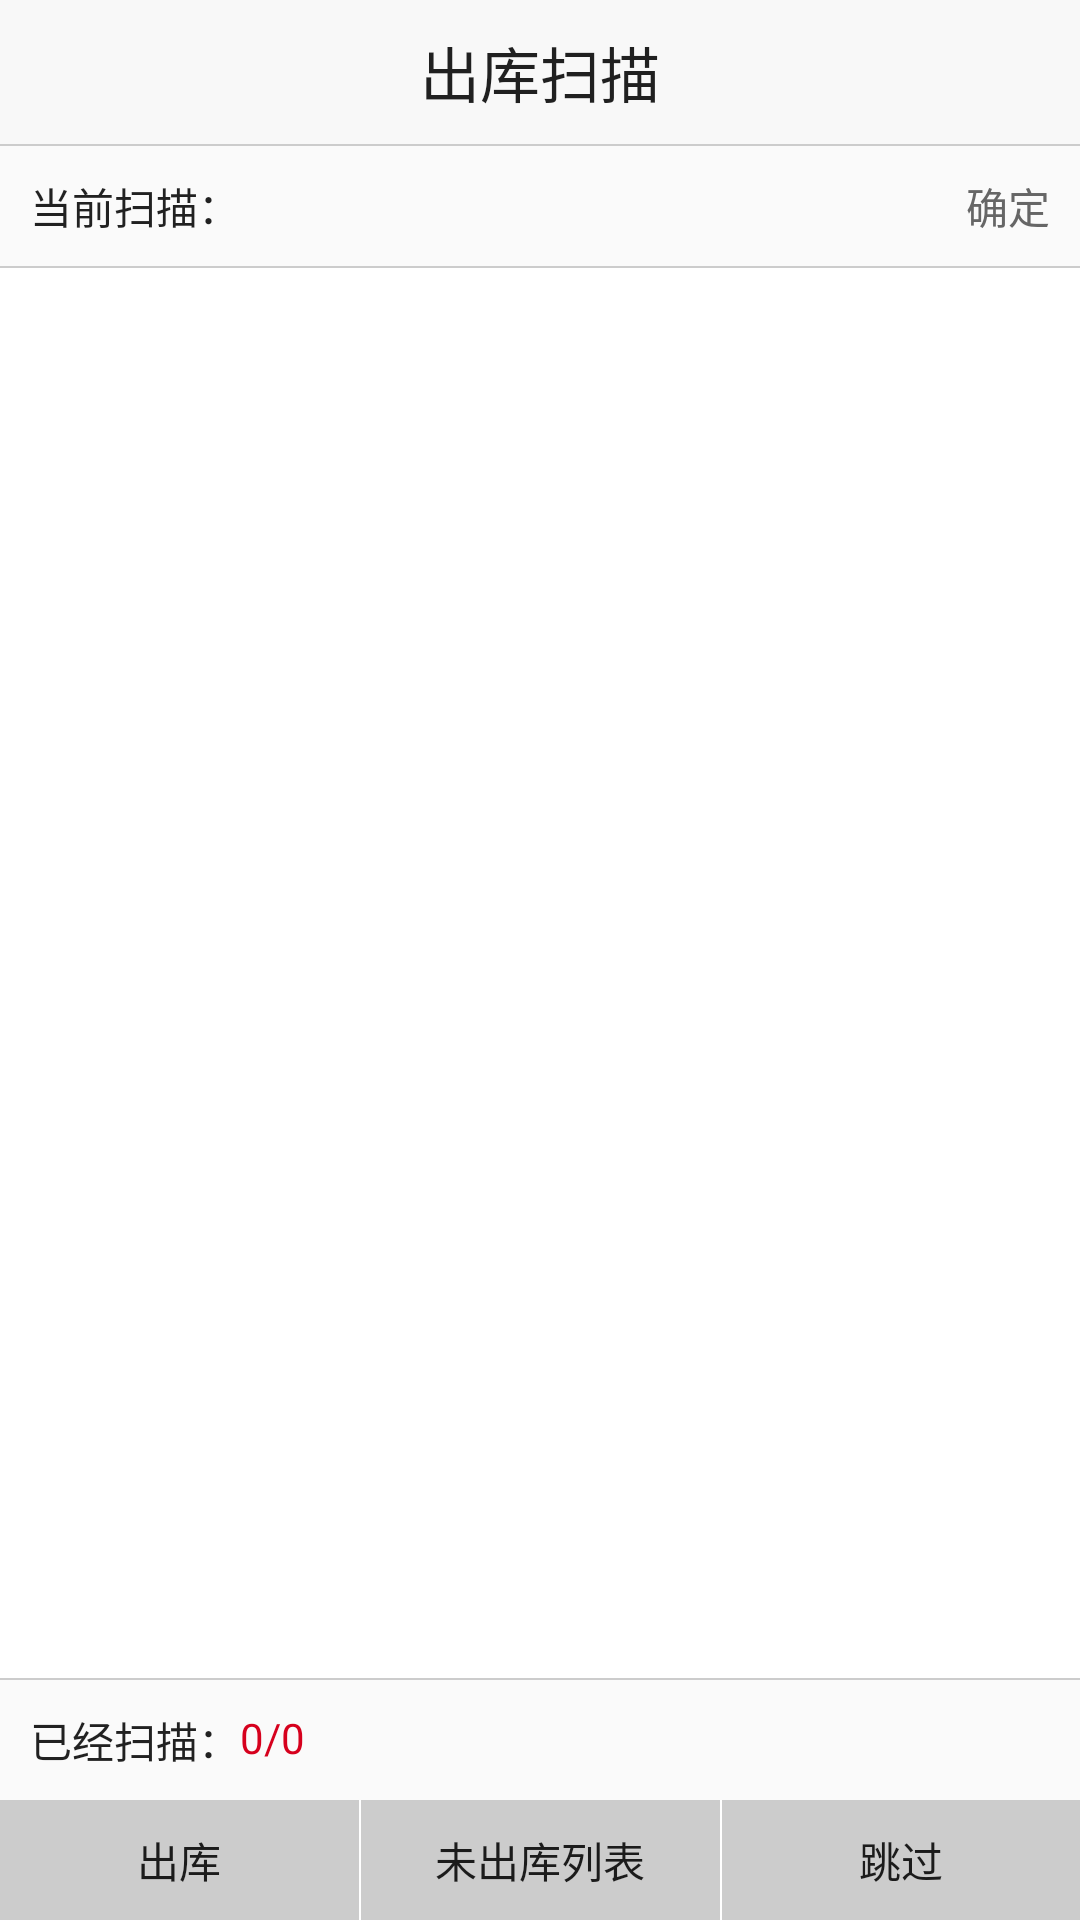

Reconstruct the res/layout file that produces this screen, plus the resources it refers to.
<!-- AndroidManifest.xml: application theme AppTheme -->
<!-- res/layout/activity_out_scan.xml -->
<?xml version="1.0" encoding="utf-8"?>
<LinearLayout xmlns:android="http://schemas.android.com/apk/res/android"
    xmlns:app="http://schemas.android.com/apk/res-auto"
    xmlns:tools="http://schemas.android.com/tools"
    android:layout_width="match_parent"
    android:layout_height="match_parent"
    android:orientation="vertical"
    tools:context="com.haolaike.hotlikescan.activities.OutScanActivity">

    <TextView
        android:layout_width="match_parent"
        android:layout_height="@dimen/dp_48"
        android:background="@color/bg_booting_top"
        android:gravity="center"
        android:text="@string/outscan_title"
        android:textSize="@dimen/textSize_20" />

    <View style="@style/divider_horizontal" />

    <LinearLayout
        android:layout_width="match_parent"
        android:layout_height="@dimen/dp_40"
        android:gravity="center|left"
        android:orientation="horizontal"
        android:paddingLeft="@dimen/dp_10">

        <TextView
            android:layout_width="wrap_content"
            android:layout_height="wrap_content"
            android:text="@string/outscan_current_scan" />

        <EditText
            android:id="@+id/tv_outwarehose_sacnCode"
            android:layout_width="wrap_content"
            android:layout_height="wrap_content"
            android:layout_weight="1"
            android:background="@null"
            android:textColor="@color/textColor5" />

        <TextView
            android:id="@+id/btn_outwarehose_input"
            android:layout_width="wrap_content"
            android:layout_height="match_parent"
            android:gravity="center"
            android:paddingLeft="@dimen/dp_10"
            android:paddingRight="@dimen/dp_10"
            android:text="确定"
            android:textColor="@color/textColor6" />
    </LinearLayout>

    <View style="@style/divider_horizontal" />

    <android.support.v7.widget.RecyclerView
        android:id="@+id/rv_outwarehose"
        android:layout_width="match_parent"
        android:layout_height="match_parent"
        android:layout_weight="1"
        android:background="@color/white" />

    <View style="@style/divider_horizontal" />

    <LinearLayout
        android:layout_width="match_parent"
        android:layout_height="@dimen/dp_40"
        android:gravity="center|left"
        android:orientation="horizontal"
        android:paddingLeft="@dimen/dp_10">

        <TextView
            android:layout_width="wrap_content"
            android:layout_height="wrap_content"
            android:text="@string/outscan_scaned" />

        <TextView
            android:id="@+id/tv_inwarehose_scanNum"
            android:layout_width="wrap_content"
            android:layout_height="wrap_content"
            android:text="0/0"
            android:textColor="@color/textColor5"
            android:textSize="@dimen/textSize_14" />
    </LinearLayout>

    <LinearLayout
        android:layout_width="match_parent"
        android:layout_height="@dimen/dp_40"
        android:orientation="horizontal">

        <TextView
            android:id="@+id/btn_outwarehose"
            android:layout_width="match_parent"
            android:layout_height="match_parent"
            android:layout_weight="1"
            android:background="@drawable/bg_btn_grey"
            android:gravity="center"
            android:padding="@dimen/dp_5"
            android:text="@string/outscan_out" />

        <View
            style="@style/divider_vertical"
            android:background="@color/white" />

        <TextView
            android:id="@+id/btn_unwarehose"
            android:layout_width="match_parent"
            android:layout_height="match_parent"
            android:layout_weight="1"
            android:background="@drawable/bg_btn_grey"
            android:gravity="center"
            android:padding="@dimen/dp_5"
            android:text="@string/outscan_unout_list" />

        <View
            style="@style/divider_vertical"
            android:background="@color/white" />

        <TextView
            android:id="@+id/btn_skip"
            android:layout_width="match_parent"
            android:layout_height="match_parent"
            android:layout_weight="1"
            android:background="@drawable/bg_btn_grey"
            android:gravity="center"
            android:padding="@dimen/dp_5"
            android:text="@string/outscan_skip" />
    </LinearLayout>
</LinearLayout>
<!-- resources referenced by this layout -->
<resources>
  <color name="bg_booting_top">#f8f8f8f8</color>
  <color name="textColor5">#d6001d</color>
  <color name="textColor6">#666666</color>
  <color name="white">#ffffff</color>
  <dimen name="dp_10">10dp</dimen>
  <dimen name="dp_40">40dp</dimen>
  <dimen name="dp_48">48dp</dimen>
  <dimen name="dp_5">5dp</dimen>
  <dimen name="textSize_14">14sp</dimen>
  <dimen name="textSize_20">20sp</dimen>
  <!-- drawable bg_btn_grey (drawable) -->
  <?xml version="1.0" encoding="utf-8"?>
  <selector xmlns:android="http://schemas.android.com/apk/res/android">
      <item android:state_pressed="true" android:drawable="@color/textColor6" />
      <item android:drawable="@color/color_grey" />
  </selector>
  <string name="outscan_current_scan">当前扫描：</string>
  <string name="outscan_out">出库</string>
  <string name="outscan_scaned">已经扫描：</string>
  <string name="outscan_skip">跳过</string>
  <string name="outscan_title">出库扫描</string>
  <string name="outscan_unout_list">未出库列表</string>
  <style name="divider_horizontal">
          <item name="android:layout_width">match_parent</item>
          <item name="android:layout_height">0.5dp</item>
          <item name="android:background">@color/bg_divider</item>
      </style>
  <style name="divider_vertical">
          <item name="android:layout_width">0.5dp</item>
          <item name="android:layout_height">match_parent</item>
          <item name="android:background">@color/bg_divider</item>
      </style>
  <style name="AppTheme" parent="Theme.AppCompat.Light.NoActionBar">
          
          <item name="colorPrimary">@color/holike_app</item>
          <item name="colorPrimaryDark">@color/colorPrimaryDark</item>
          <item name="colorAccent">@color/colorAccent</item>
          <item name="android:textViewStyle">@style/MyTextViewStyle</item>
      </style>
  <color name="color_grey">#cccccc</color>
  <color name="bg_divider">#cccccc</color>
  <color name="holike_app">#ffffff</color>
  <color name="colorPrimaryDark">#303F9F</color>
  <color name="colorAccent">#FF4081</color>
  <style name="MyTextViewStyle">
          <item name="android:includeFontPadding">false</item>
      </style>
</resources>
